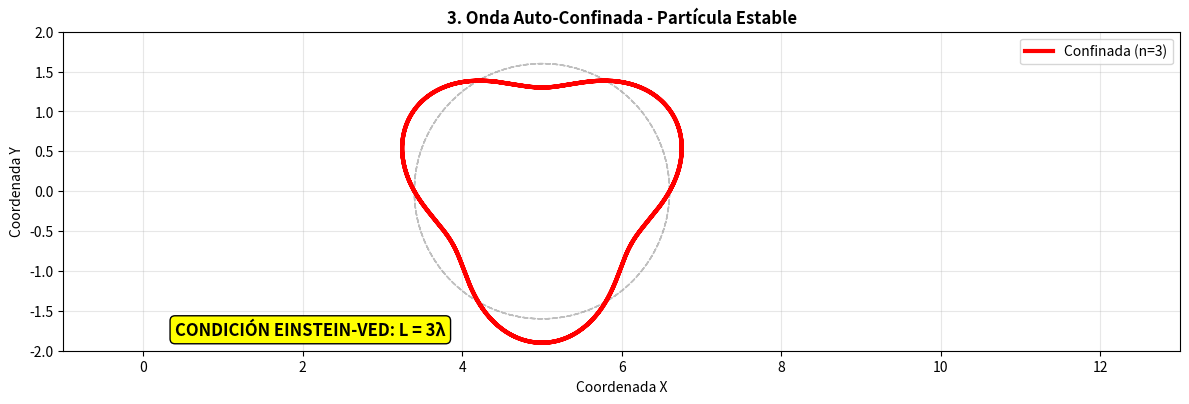
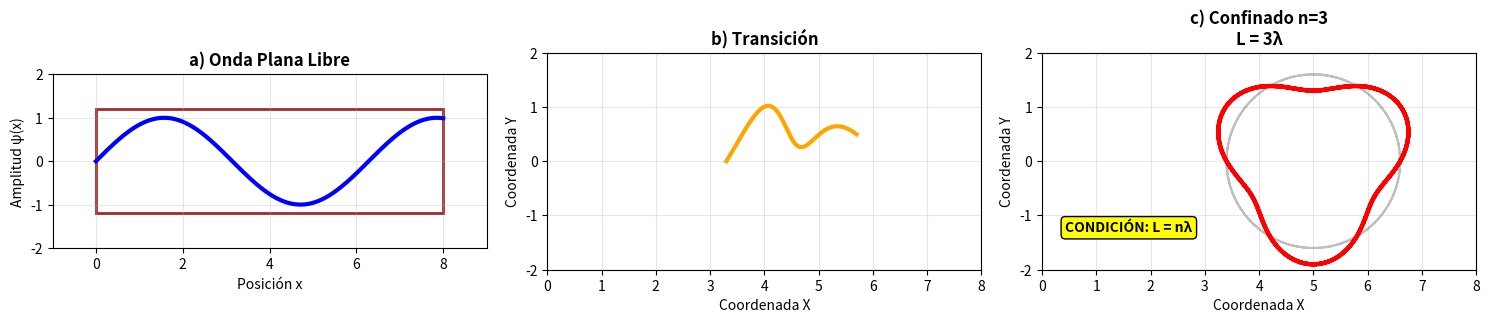
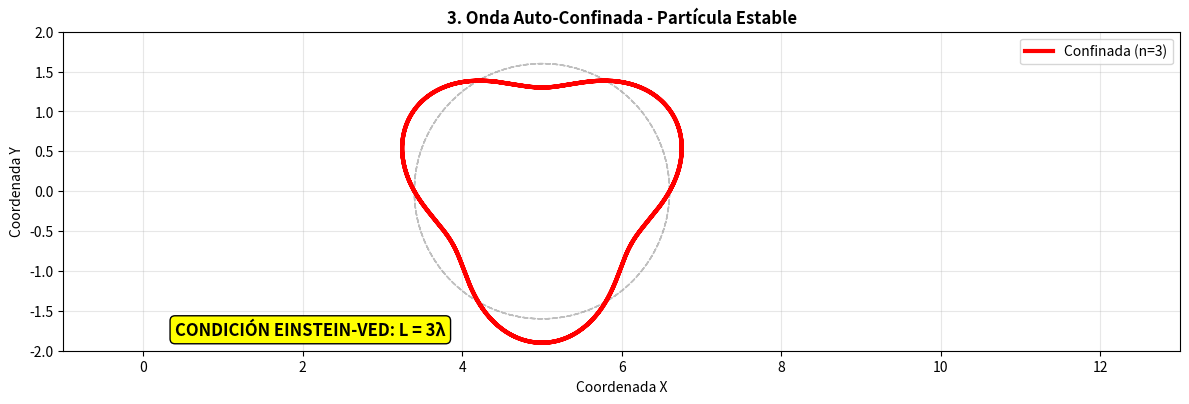
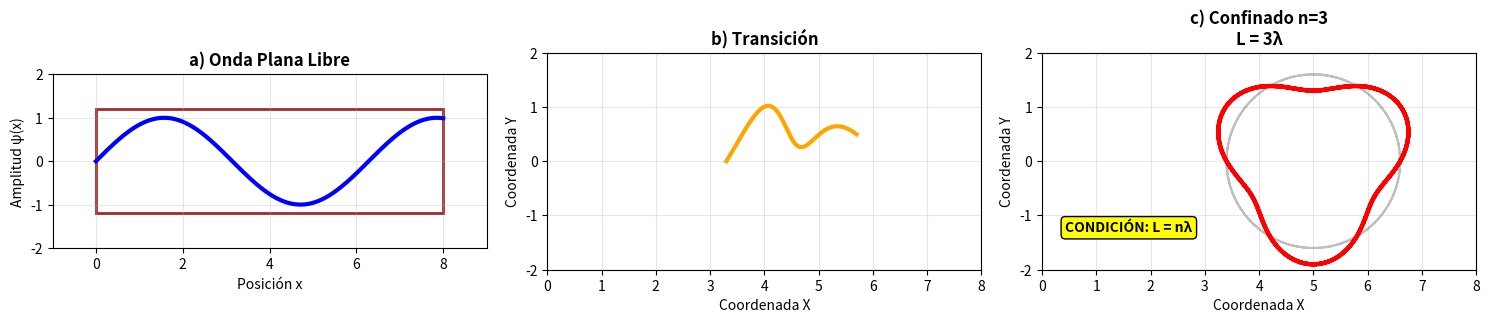

Python code for these plots, in order:
# ANIMACIÓN SVG CONFINAMIENTO EINSTEIN-VED
import numpy as np
import matplotlib.pyplot as plt
import matplotlib.patches as patches
from matplotlib.animation import FuncAnimation

def crear_animacion_confinamiento():
    fig, ax = plt.subplots(1, 1, figsize=(12, 8))
    
    # Parámetros comunes
    radius = 1.6
    wave_amplitude_factor = 0.3
    center_x, center_y = 5, 0
    n_cycles = 3  # ciclos completos en fase confinada

    # Configuración inicial
    ax.set_xlim(-1, 13)
    ax.set_ylim(-2, 2)
    ax.set_aspect('equal')
    ax.grid(True, alpha=0.3)
    
    # Elementos de la animación
    line, = ax.plot([], [], 'b-', linewidth=3, label='Onda ψ(x)')
    
    # Ejes y etiquetas iniciales
    ax.set_xlabel('Posición x', fontsize=12)
    ax.set_ylabel('Amplitud ψ(x)', fontsize=12)
    ax.set_title('CONFINAMIENTO EINSTEIN-VED: Onda → Partícula', fontweight='bold', fontsize=14)
    
    def animate(frame):
        ax.clear()
        ax.set_xlim(-1, 13)
        ax.set_ylim(-2, 2)
        ax.set_aspect('equal')
        ax.grid(True, alpha=0.3)
        
        if frame < 30:  # FASE 1: Onda completa en papel
            paper = patches.Rectangle((0, -1.5), 10, 3, fill=False, edgecolor='brown', linewidth=3)
            ax.add_patch(paper)
            x_show = np.linspace(0, 10, 500)
            y_show = np.sin(x_show)
            ax.plot(x_show, y_show, 'b-', linewidth=3)
            ax.set_xlabel('Posición x', fontsize=12)
            ax.set_ylabel('Amplitud ψ(x)', fontsize=12)
            ax.set_title('1. Onda Sinusoidal en Superficie Plana', fontweight='bold')
            for i in range(0, 11, 2):
                ax.axvline(i, color='gray', alpha=0.3, linestyle='--')
                ax.text(i, -1.8, str(i), ha='center')
        
        elif frame < 60:  # FASE 2: Transición
            progress = (frame - 30) / 30
            theta = np.linspace(0, np.pi, 100)
            x_points, y_points = [], []
            for angle in theta:
                x_flat = angle * (10/np.pi)
                x_circ = center_x + radius * np.cos(angle)
                y_circ = center_y + radius * np.sin(angle)
                x_points.append((1-progress)*x_flat + progress*x_circ)
                y_points.append((1-progress)*np.sin(x_flat) + progress*y_circ)
            ax.plot(x_points, y_points, 'b-', linewidth=3)
            if progress > 0.5:
                ax.plot([x_points[0], x_points[-1]], [y_points[0], y_points[-1]], 
                       'red', linewidth=2, linestyle='--', alpha=progress)
            ax.set_title(f'2. Transición: Enrollamiento ({progress*100:.0f}%)', fontweight='bold')
            ax.set_xlabel('Coordenada X')
            ax.set_ylabel('Coordenada Y')
        
        else:  # FASE 3: Confinamiento completo
            theta = np.linspace(0, n_cycles*2*np.pi, 1000)
            wave = wave_amplitude_factor * np.sin(n_cycles*theta)
            x_wave = center_x + (radius + wave) * np.cos(theta)
            y_wave = center_y + (radius + wave) * np.sin(theta)
            circle_x = center_x + radius * np.cos(theta)
            circle_y = center_y + radius * np.sin(theta)
            ax.plot(circle_x, circle_y, 'gray', linestyle='--', alpha=0.5, linewidth=1)
            ax.plot(x_wave, y_wave, 'red', linewidth=3, label=f'Confinada (n={n_cycles})')
            ax.text(0.4, -1.8, f'CONDICIÓN EINSTEIN-VED: L = {n_cycles}λ', 
                    fontweight='bold', fontsize=12,
                    bbox=dict(boxstyle="round", facecolor="yellow"))
            ax.set_title('3. Onda Auto-Confinada - Partícula Estable', fontweight='bold')
            ax.set_xlabel('Coordenada X')
            ax.set_ylabel('Coordenada Y')
            ax.legend()
        
        return line,
    
    anim = FuncAnimation(fig, animate, frames=90, interval=200, blit=False, repeat=True)
    
    # Guardar SVG de frames clave
    for frame in [0, 30, 60, 89]:
        animate(frame)
        plt.savefig(f'confinamiento_frame_{frame}.svg', format='svg', bbox_inches='tight')
        print(f"SVG guardado: confinamiento_frame_{frame}.svg")
    
    plt.tight_layout()
    plt.show()
    
    return anim

# Resumen estático coherente
def generar_resumen_confinamiento():
    fig, axes = plt.subplots(1, 3, figsize=(15, 5))
    radius = 1.6
    wave_amplitude_factor = 0.3
    center_x, center_y = 5, 0
    n_cycles = 3

    # Estado 1: Onda plana
    ax1 = axes[0]
    paper = patches.Rectangle((0, -1.2), 8, 2.4, fill=False, edgecolor='brown', linewidth=2)
    ax1.add_patch(paper)
    x = np.linspace(0, 8, 300)
    y = np.sin(x)
    ax1.plot(x, y, 'b-', linewidth=3)
    ax1.set_xlim(-1, 9)
    ax1.set_ylim(-2, 2)
    ax1.set_aspect('equal')
    ax1.set_title('a) Onda Plana Libre', fontweight='bold')
    ax1.set_xlabel('Posición x')
    ax1.set_ylabel('Amplitud ψ(x)')
    ax1.grid(True, alpha=0.3)

    # Estado 2: Transición
    ax2 = axes[1]
    theta = np.linspace(0, np.pi, 200)
    x_trans, y_trans = [], []
    for angle in theta:
        x_flat = angle * (8/np.pi)
        x_circ = center_x + radius * np.cos(angle)
        y_circ = center_y + radius * np.sin(angle)
        x_trans.append(0.5*x_flat + 0.5*x_circ)
        y_trans.append(0.5*np.sin(x_flat) + 0.5*y_circ)
    ax2.plot(x_trans, y_trans, 'orange', linewidth=3)
    ax2.set_xlim(0, 8)
    ax2.set_ylim(-2, 2)
    ax2.set_aspect('equal')
    ax2.set_title('b) Transición', fontweight='bold')
    ax2.set_xlabel('Coordenada X')
    ax2.set_ylabel('Coordenada Y')
    ax2.grid(True, alpha=0.3)

    # Estado 3: Confinado n=3
    ax3 = axes[2]
    theta = np.linspace(0, n_cycles*2*np.pi, 1000)
    wave = wave_amplitude_factor * np.sin(n_cycles*theta)
    x_wave = center_x + (radius + wave) * np.cos(theta)
    y_wave = center_y + (radius + wave) * np.sin(theta)
    circle_x = center_x + radius * np.cos(theta)
    circle_y = center_y + radius * np.sin(theta)
    ax3.plot(circle_x, circle_y, 'gray', linestyle='--', alpha=0.5)
    ax3.plot(x_wave, y_wave, 'red', linewidth=3)
    ax3.set_xlim(0, 8)
    ax3.set_ylim(-2, 2)
    ax3.set_aspect('equal')
    ax3.set_title('c) Confinado n=3\nL = 3λ', fontweight='bold')
    ax3.set_xlabel('Coordenada X')
    ax3.set_ylabel('Coordenada Y')
    ax3.grid(True, alpha=0.3)
    ax3.text(1.6, -1.3, 'CONDICIÓN: L = nλ', ha='center', fontweight='bold',
             bbox=dict(boxstyle="round", facecolor="yellow"))

    plt.tight_layout()
    plt.savefig('confinamiento.svg', format='svg', bbox_inches='tight')
    plt.show()
    print("SVG resumen guardado: 'resumen_confinamiento.svg'")

# Ejecutar
print("Generando animación SVG del confinamiento...")
crear_animacion_confinamiento()
generar_resumen_confinamiento()
print("✅ Animación SVG completada")

if __name__ == "__main__":
    print("Generando animación SVG del confinamiento...")
    crear_animacion_confinamiento()
    generar_resumen_confinamiento()
    print("✅ Animación SVG completada")